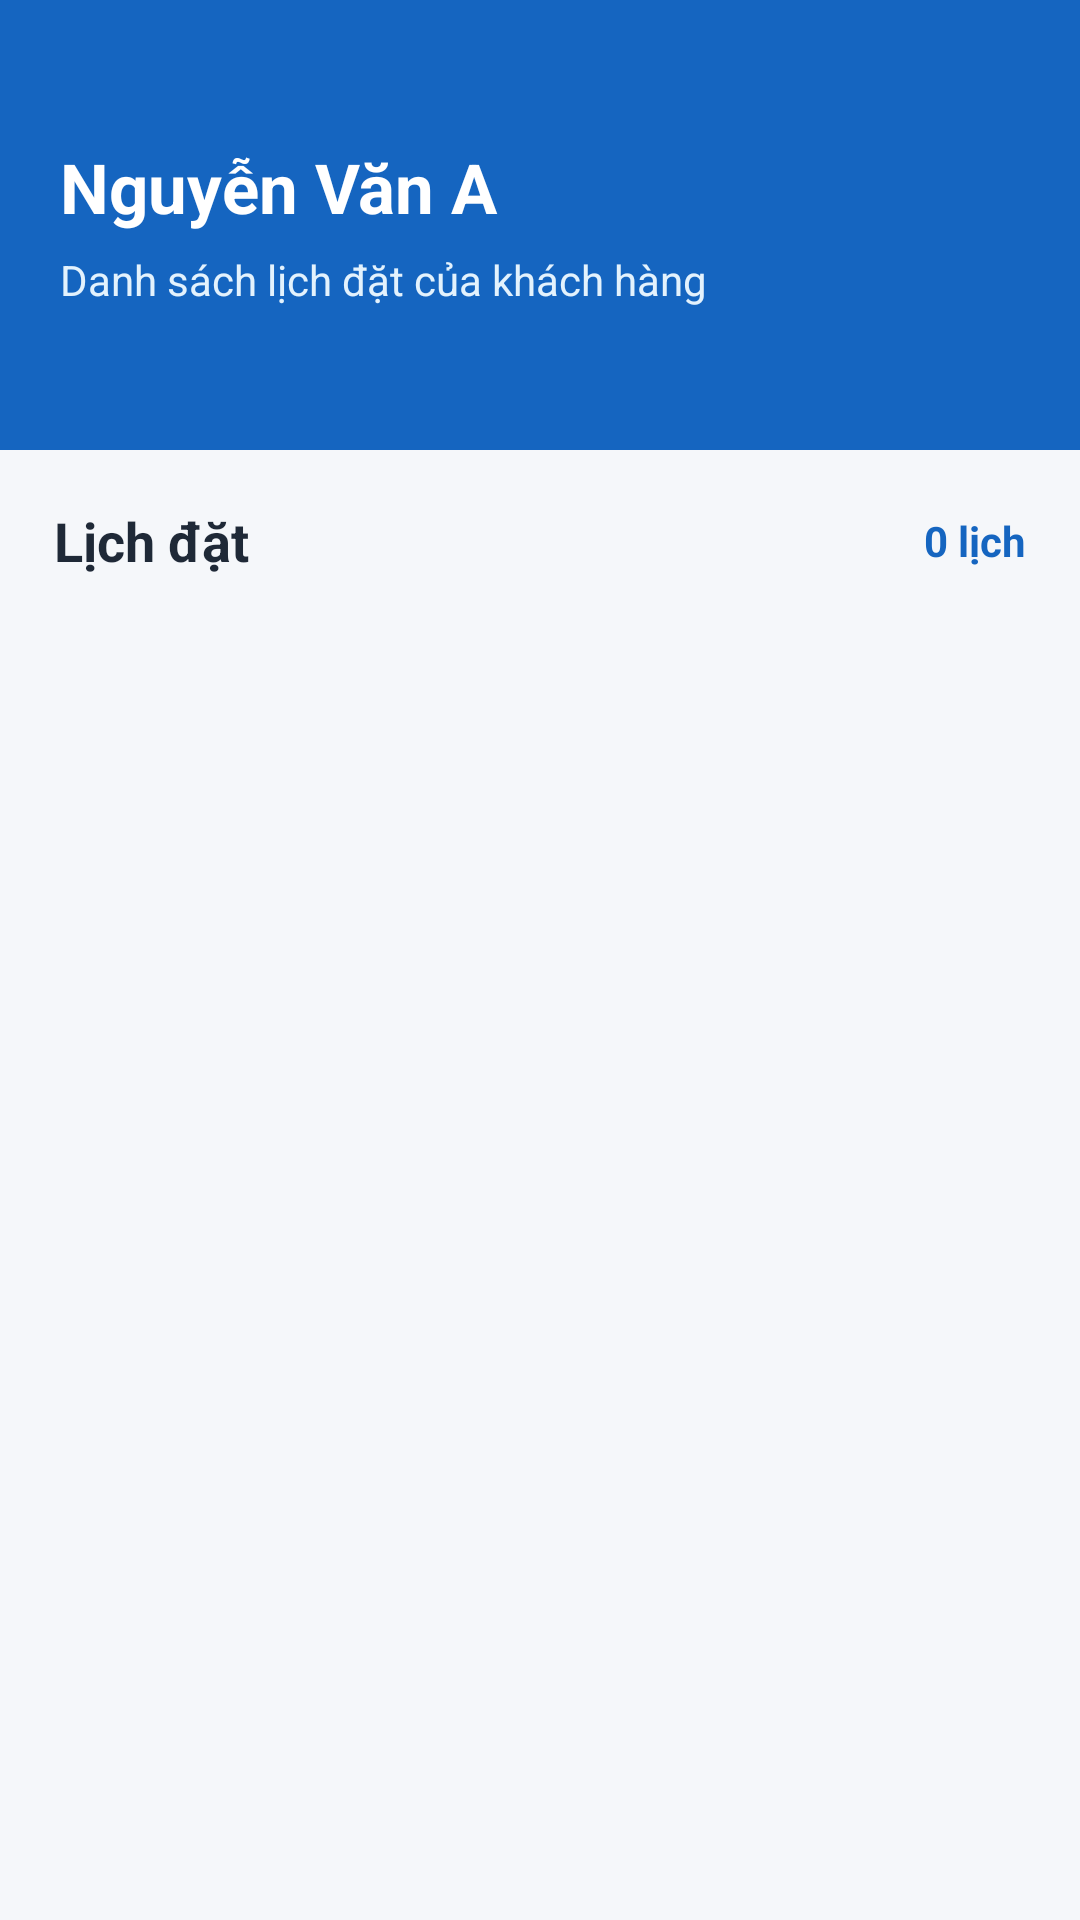

Produce the Android XML layout that renders to this screen, including the resource entries it uses.
<!-- AndroidManifest.xml: application theme Theme.Autocare -->
<!-- res/layout/activity_admin_lich_cua_khach.xml -->
<?xml version="1.0" encoding="utf-8"?>
<LinearLayout xmlns:android="http://schemas.android.com/apk/res/android"
    android:layout_width="match_parent"
    android:layout_height="match_parent"
    android:orientation="vertical"
    android:background="#F5F7FA">

    
    <LinearLayout
        android:layout_width="match_parent"
        android:layout_height="150dp"
        android:orientation="vertical"
        android:gravity="center_vertical"
        android:background="#1565C0"
        android:paddingStart="20dp"
        android:paddingEnd="20dp">

        <TextView
            android:id="@+id/txtTenKhachHang"
            android:layout_width="match_parent"
            android:layout_height="wrap_content"
            android:text="Nguyễn Văn A"
            android:textColor="#FFFFFF"
            android:textSize="23sp"
            android:textStyle="bold"
            android:maxLines="1"
            android:ellipsize="end"/>

        <TextView
            android:layout_width="match_parent"
            android:layout_height="wrap_content"
            android:text="Danh sách lịch đặt của khách hàng"
            android:textColor="#E3F2FD"
            android:textSize="14sp"
            android:layout_marginTop="6dp"/>

    </LinearLayout>

    
    <LinearLayout
        android:layout_width="match_parent"
        android:layout_height="wrap_content"
        android:orientation="horizontal"
        android:gravity="center_vertical"
        android:paddingStart="18dp"
        android:paddingEnd="18dp"
        android:paddingTop="18dp"
        android:paddingBottom="10dp">

        <TextView
            android:layout_width="0dp"
            android:layout_height="wrap_content"
            android:layout_weight="1"
            android:text="Lịch đặt"
            android:textColor="#1F2937"
            android:textSize="18sp"
            android:textStyle="bold"/>

        <TextView
            android:id="@+id/txtSoLuongLichKhach"
            android:layout_width="wrap_content"
            android:layout_height="wrap_content"
            android:text="0 lịch"
            android:textColor="#1565C0"
            android:textSize="14sp"
            android:textStyle="bold"/>

    </LinearLayout>

    
    <androidx.recyclerview.widget.RecyclerView
        android:id="@+id/recyclerLichKhach"
        android:layout_width="match_parent"
        android:layout_height="0dp"
        android:layout_weight="1"
        android:paddingStart="14dp"
        android:paddingEnd="14dp"
        android:paddingBottom="14dp"
        android:clipToPadding="false"/>

</LinearLayout>
<!-- resources referenced by this layout -->
<resources>
  <style name="Theme.Autocare" parent="Base.Theme.Autocare" />
  <style name="Base.Theme.Autocare" parent="Theme.Material3.DayNight.NoActionBar">
          
          
      </style>
</resources>
